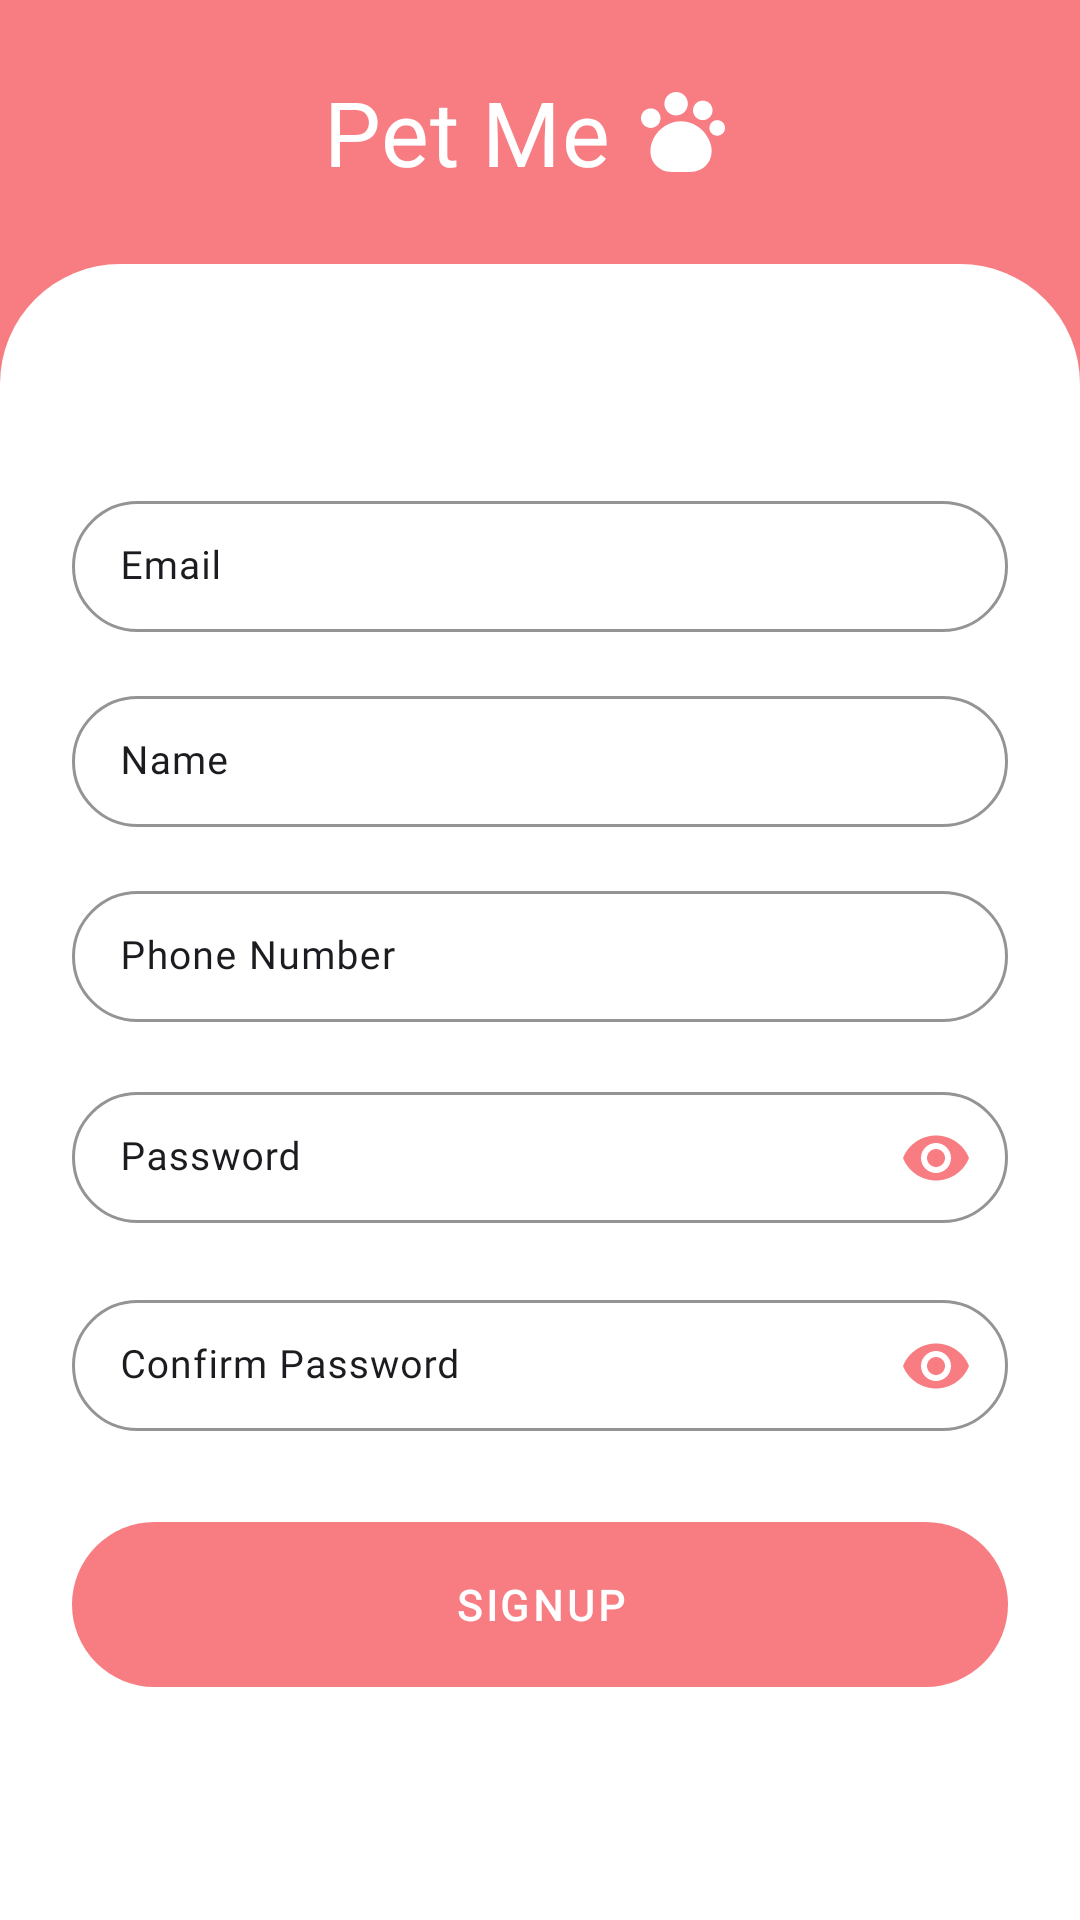

Write the Android layout XML for this screen, with the resource values it uses.
<!-- AndroidManifest.xml: application theme Theme.PetMe -->
<!-- res/layout/fragment_sign_up.xml -->
<?xml version="1.0" encoding="utf-8"?>
<androidx.constraintlayout.widget.ConstraintLayout xmlns:android="http://schemas.android.com/apk/res/android"
    xmlns:app="http://schemas.android.com/apk/res-auto"
    xmlns:tools="http://schemas.android.com/tools"
    android:layout_width="match_parent"
    android:layout_height="match_parent"
    android:background="@color/primary"
    tools:context="com.petme.app.view.auth.SignupFragment">

    <LinearLayout
        android:layout_width="match_parent"
        android:layout_height="match_parent"
        android:gravity="center_horizontal"
        android:orientation="vertical"
        android:weightSum="1">

    <LinearLayout
        android:layout_width="match_parent"
        android:layout_height="wrap_content"
        android:background="@color/primary"
        android:gravity="center"
        android:orientation="horizontal"
        android:padding="20dp"
        android:weightSum="1">

        <TextView
            style="@style/Headline4"
            android:layout_width="wrap_content"
            android:layout_height="wrap_content"
            android:gravity="center"
            android:text="@string/app_name"
            android:textColor="@color/onPrimary" />
        <ImageView
            android:layout_width="48dp"
            android:layout_height="48dp"
            android:padding="8dp"
            android:scaleType="centerCrop"
            android:src="@drawable/pet"
            app:tint="@color/onPrimary" />


    </LinearLayout>


        <LinearLayout
            android:layout_width="match_parent"
            android:layout_height="0dp"
            android:layout_weight="1"
            android:background="@drawable/curve_bg"
            android:gravity="center"
            android:orientation="vertical"
            android:padding="24dp">

            <com.google.android.material.textfield.TextInputLayout
                style="@style/inputBoxOutline"
                android:layout_width="match_parent"
                android:layout_height="wrap_content"
                app:layout_constraintEnd_toEndOf="parent"
                app:layout_constraintStart_toStartOf="parent"
                app:layout_constraintTop_toTopOf="parent">

                <com.google.android.material.textfield.TextInputEditText
                    android:id="@+id/email"
                    style="@style/Body1"
                    android:layout_width="match_parent"
                    android:layout_height="wrap_content"
                    android:hint="Email"
                    android:inputType="textPersonName"
                    android:textColor="#191818" />

            </com.google.android.material.textfield.TextInputLayout>

            <com.google.android.material.textfield.TextInputLayout
                style="@style/inputBoxOutline"
                android:layout_width="match_parent"
                android:layout_height="wrap_content"
                android:layout_marginTop="16dp"
                app:layout_constraintEnd_toEndOf="parent"
                app:layout_constraintStart_toStartOf="parent"
                app:layout_constraintTop_toTopOf="parent">

                <com.google.android.material.textfield.TextInputEditText
                    android:id="@+id/name"
                    style="@style/Body1"
                    android:layout_width="match_parent"
                    android:layout_height="wrap_content"
                    android:hint="Name"
                    android:inputType="textPersonName"
                    android:textColor="#191818"
                    app:layout_constraintEnd_toEndOf="parent"
                    app:layout_constraintStart_toStartOf="parent"
                    app:layout_constraintTop_toBottomOf="@+id/email" />

            </com.google.android.material.textfield.TextInputLayout>

            <com.google.android.material.textfield.TextInputLayout
                style="@style/inputBoxOutline"
                android:layout_width="match_parent"
                android:layout_height="wrap_content"
                android:layout_marginTop="16dp"
                app:layout_constraintEnd_toEndOf="parent"
                app:layout_constraintStart_toStartOf="parent"
                app:layout_constraintTop_toTopOf="parent">

                <com.google.android.material.textfield.TextInputEditText
                    android:id="@+id/phoneNumber"
                    style="@style/Body1"
                    android:layout_width="match_parent"
                    android:layout_height="wrap_content"
                    android:hint="Phone Number"
                    android:inputType="textPersonName"
                    android:textColor="#191818"
                    app:layout_constraintEnd_toEndOf="parent"
                    app:layout_constraintStart_toStartOf="parent"
                    app:layout_constraintTop_toBottomOf="@+id/name" />

            </com.google.android.material.textfield.TextInputLayout>

            <com.google.android.material.textfield.TextInputLayout
                style="@style/inputBoxOutline"
                android:layout_width="match_parent"
                android:layout_height="wrap_content"
                android:layout_marginTop="16dp"
                app:layout_constraintEnd_toEndOf="parent"
                app:layout_constraintStart_toStartOf="parent"
                app:layout_constraintTop_toTopOf="parent"
                app:passwordToggleEnabled="true"
                app:passwordToggleTint="@color/primary">

                <com.google.android.material.textfield.TextInputEditText
                    android:id="@+id/signupPass"
                    style="@style/Body1"
                    android:layout_width="match_parent"
                    android:layout_height="wrap_content"
                    android:hint="Password"
                    android:inputType="textPassword"
                    android:textColor="#191818"
                    app:layout_constraintEnd_toEndOf="parent"
                    app:layout_constraintStart_toStartOf="parent"
                    app:layout_constraintTop_toBottomOf="@+id/phoneNumber" />

            </com.google.android.material.textfield.TextInputLayout>

            <com.google.android.material.textfield.TextInputLayout
                style="@style/inputBoxOutline"
                android:layout_width="match_parent"
                android:layout_height="wrap_content"
                android:layout_marginTop="16dp"
                app:layout_constraintEnd_toEndOf="parent"
                app:layout_constraintStart_toStartOf="parent"
                app:layout_constraintTop_toTopOf="parent"
                app:passwordToggleEnabled="true"
                app:passwordToggleTint="@color/primary">

                <com.google.android.material.textfield.TextInputEditText
                    android:id="@+id/confirmPass"
                    style="@style/Body1"
                    android:layout_width="match_parent"
                    android:layout_height="wrap_content"
                    android:hint="Confirm Password"
                    android:inputType="textPassword"
                    android:textColor="#191818"
                    app:layout_constraintEnd_toEndOf="parent"
                    app:layout_constraintStart_toStartOf="parent"
                    app:layout_constraintTop_toBottomOf="@+id/signupPass" />

            </com.google.android.material.textfield.TextInputLayout>

            <com.google.android.material.button.MaterialButton
                android:id="@+id/signup"
                android:layout_width="match_parent"
                android:layout_height="wrap_content"
                android:layout_marginTop="24dp"
                android:padding="18dp"
                android:text="Signup"
                android:textAppearance="@style/Button"
                android:textColor="@color/white"
                android:textStyle="bold"
                app:cornerRadius="32dp" />

        </LinearLayout>

    </LinearLayout>
</androidx.constraintlayout.widget.ConstraintLayout>
<!-- resources referenced by this layout -->
<resources>
  <color name="onPrimary">#FFFFFF</color>
  <color name="primary">#F77D82</color>
  <color name="white">#FFFFFF</color>
  <string name="app_name">Pet Me</string>
  <style name="Body1" parent="TextAppearance.MaterialComponents.Body1">
  		<item name="fontFamily">@font/poppins</item>
  		<item name="android:fontFamily">@font/poppins</item>
  		<item name="android:textSize">13sp</item>
  	</style>
  <style name="Button" parent="TextAppearance.MaterialComponents.Button">
  		<item name="fontFamily">@font/poppins</item>
  		<item name="android:fontFamily">@font/poppins</item>
  		<item name="android:textStyle">bold</item>
  		<item name="android:textSize">14sp</item>
  	</style>
  <style name="Headline4" parent="TextAppearance.MaterialComponents.Headline4">
  		<item name="fontFamily">@font/playfair_display</item>
  		<item name="android:fontFamily">@font/playfair_display</item>
  		<item name="android:textSize">30sp</item>
  	</style>
  <color name="onBackground">#1C1B1F</color>
  <style name="Body2" parent="TextAppearance.MaterialComponents.Body2">
  		<item name="fontFamily">@font/poppins</item>
  		<item name="android:fontFamily">@font/poppins</item>
  		<item name="android:textSize">12sp</item>
  	</style>
  <color name="white_50">#80FFFFFF</color>
  <color name="primaryContainer">#FFDADB</color>
  <color name="onPrimaryContainer">#F77D82</color>
  <color name="secondary">#625B71</color>
  <color name="onSecondary">#FFFFFF</color>
  <color name="secondaryContainer">#E8DEF8</color>
  <color name="onSecondaryContainer">#1D192B</color>
  <color name="tertiary">#9C414A</color>
  <color name="onTertiary">#FFFFFF</color>
  <color name="tertiaryContainer">#FFDADC</color>
  <color name="onTertiaryContainer">#40000B</color>
  <color name="error">#B3261E</color>
  <color name="errorContainer">#F9DEDC</color>
  <color name="onError">#FFFFFF</color>
  <color name="onErrorContainer">#410E0B</color>
  <color name="background">#FFFFFF</color>
  <color name="surface">#FFEEFB</color>
  <color name="onSurface">#1C1B1F</color>
  <color name="surfaceVariant">#F1F1F1</color>
  <color name="onSurfaceVariant">#49454F</color>
  <color name="outline">#79747E</color>
  <color name="inverseOnSurface">#F4EFF4</color>
  <color name="inverseSurface">#313033</color>
  <color name="primaryInverse">#FFB3B5</color>
  <style name="ActionBar" parent="ThemeOverlay.MaterialComponents.Dark.ActionBar">
  		<item name="colorControlNormal">@color/onPrimary</item>
  		<item name="searchViewStyle">@style/Widget.AppCompat.SearchView.ActionBar</item>
  	</style>
  <style name="actionModeTextStyle" parent="Headline6">
  		<item name="android:textColor">@color/onPrimary</item>
  	</style>
  <style name="Subtitle1" parent="TextAppearance.MaterialComponents.Subtitle1">
  		<item name="fontFamily">@font/playfair_display</item>
  		<item name="android:textStyle">bold</item>
  		<item name="android:fontFamily">@font/playfair_display</item>
  		<item name="android:textSize">16sp</item>
  	</style>
  <style name="Alert.Button.Negative" parent="Widget.Material3.Button.TextButton.Dialog">
  		<item name="rippleColor">#80FF5E5E</item>
  		<item name="android:textColor">@color/errorColor</item>
  		<item name="android:textStyle">bold</item>
  		<item name="android:textAppearance">@style/Body2</item>
  	</style>
  <style name="Alert.Button.Neutral" parent="Widget.Material3.Button.TextButton.Dialog">
  		<item name="rippleColor">#61FFA900</item>
  		<item name="android:textStyle">bold</item>
  		<item name="android:textColor">@color/warningColor</item>
  		<item name="android:textAppearance">@style/Body2</item>
  	</style>
  <style name="Headline6" parent="TextAppearance.MaterialComponents.Headline6">
  		<item name="fontFamily">@font/playfair_display</item>
  		<item name="android:fontFamily">@font/playfair_display</item>
  		<item name="android:textStyle">bold</item>
  		<item name="android:textSize">16sp</item>
  	</style>
</resources>
